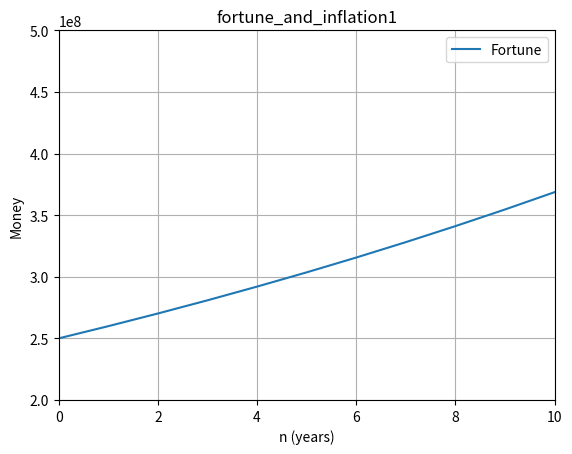

Write Python code to recreate this figure.
"""
A.5: Solve a system of difference equations.
[redacted]
Warning: This task has been delivered in an earlier course by me.
"""

import numpy as np
import matplotlib.pyplot as plt

F = 250E6  # Fortune
p = 4  # Annual interest
I = 3  # Inflation percentage
q = 1.  # Percent of interest consumed
y = 10  # Years

# Arrays and initial values
x = np.zeros(y+1); c = np.zeros(y+1); n = np.linspace(0,y,11)
x[0] = F; c[0] = (p*q/1E4)*F

# Solving recurrence relations
for i in range(1,y+1):
    c[i] = c[i-1] + (I/100.)*c[i-1]
    x[i] = x[i-1] + (p/100.)*x[i-1]-c[i-1]

# Plotting
plt.title("fortune_and_inflation1")
plt.plot(n, x, label = "Fortune")
plt.axis([0,10, 200E6, 500E6])
plt.grid("on")
plt.xlabel("n (years)")
plt.ylabel("Money")
plt.legend(loc = "best")
plt.show()

"""
[redacted]
C:Users\dorth\Anaconda3\lib\site-packages\matplotlib\cbook\deprecation.py:107: MatplotlibDeprecationWarning: Passing one of 'on', 'true', 'off', 'false' as a boolean is deprecated; use an actual boolean (True/False) instead.
  warnings.warn(message, mplDeprecation, stacklevel=1)

"""
